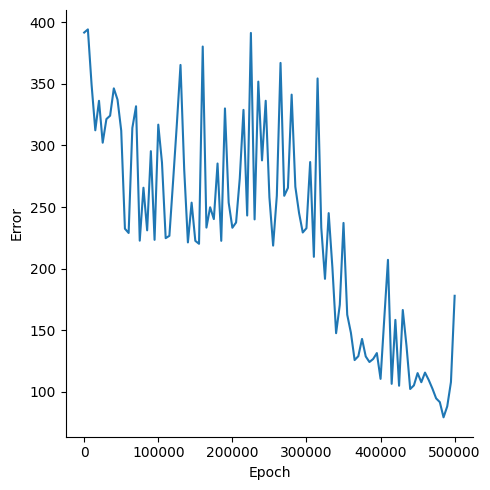

The table this chart was drawn from, first rows:
, Epoch, Error
0, 0, 391.6
1, 5000, 394.2
2, 10000, 349.3
3, 15000, 312.3
4, 20000, 336.2
5, 25000, 302.2
6, 30000, 321.4
7, 35000, 324.2
8, 40000, 346.3
9, 45000, 337.2
10, 50000, 312
11, 55000, 232.5
12, 60000, 229
13, 65000, 314.2
14, 70000, 331.8
15, 75000, 222.8
16, 80000, 265.7
17, 85000, 231.1
18, 90000, 295.4
19, 95000, 223.4
20, 100000, 316.9
21, 105000, 286.1
22, 110000, 224.8
23, 115000, 226.7
24, 120000, 271
25, 125000, 316.6
26, 130000, 365.3
27, 135000, 280.5
28, 140000, 221.3
29, 145000, 253.6
30, 150000, 222.6
31, 155000, 220.2
32, 160000, 380.3
33, 165000, 233.4
34, 170000, 249.8
35, 175000, 240.3
36, 180000, 285.4
37, 185000, 222.6
38, 190000, 330
39, 195000, 253.7
40, 200000, 233.2
41, 205000, 237.5
42, 210000, 273.3
43, 215000, 328.9
44, 220000, 243.2
45, 225000, 391.3
46, 230000, 240
47, 235000, 351.8
48, 240000, 287.9
49, 245000, 336.3
50, 250000, 258
51, 255000, 218.7
52, 260000, 259.2
53, 265000, 367
54, 270000, 259.2
55, 275000, 265.6
56, 280000, 341.2
57, 285000, 266.5
58, 290000, 245.2
59, 295000, 229.4
... 41 more rows
